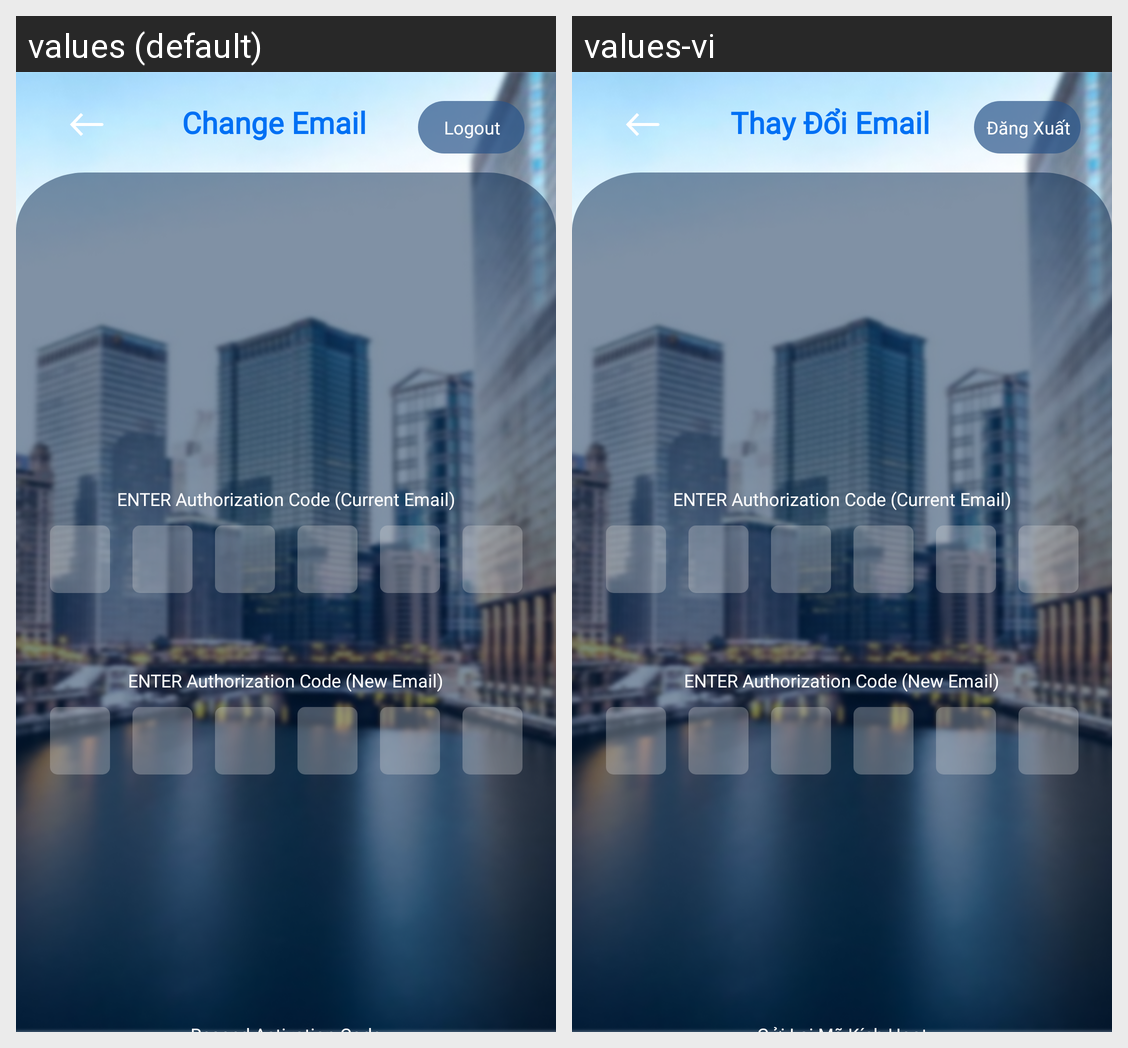

Here is an Android app screen in its default locale and in the app's own translations. Write out the translated-string differences for the strings that appear on this screen.
Android screen res/layout/activity_manage_certificate_change_email_confirm_code.xml rendered under 2 locales, left to right: values (default), values-vi. Device: Nexus 5 (rendered at 1080×1920; each locale shown at half size, 540×960, under a caption strip naming it); theme Theme.SIC_no.
Strings drawn on this screen, with the default value and each locale's value (text and hints the layout hard-codes, and strings that could not be matched under every locale, appear in the picture but are not listed):

certificate_manage_change_email
  values: Change Email
  values-vi: Thay Đổi Email

button_logout
  values: Logout
  values-vi: Đăng Xuất

enter_code_current
  values: ENTER Authorization Code (Current Email)
  values-vi: ENTER Authorization Code (Current Email)  [not translated; the default value is used]

enter_code_new
  values: ENTER Authorization Code (New Email)
  values-vi: ENTER Authorization Code (New Email)  [not translated; the default value is used]
